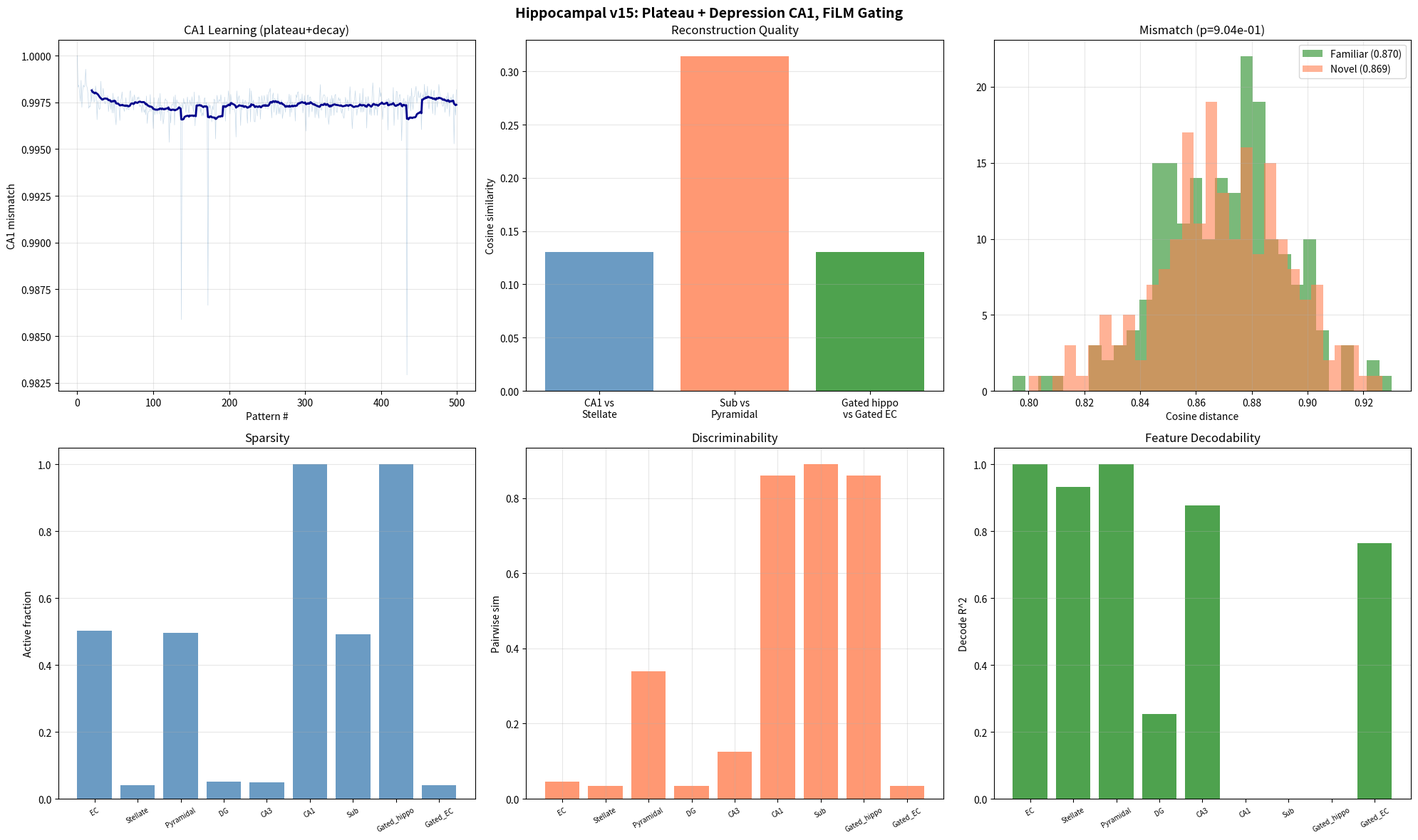

Write Python code to recreate this figure.
"""
Hippocampal Consolidation v15: CA1 Plateau Gating + Depression-Dominated
=========================================================================

CA1 adapted for sparse stellate TA:
  - Plateau gating: only CA1 neurons with strong stellate TA drive
    undergo plasticity. High threshold selects ~5% of neurons per
    episode, preventing diffuse weight accumulation.
  - Depression-dominated: mild weight decay every episode pulls all
    Schaffer weights toward zero. Only recently or repeatedly
    reinforced associations survive. This mirrors stellate neurons'
    bias toward forgetting, keeping only what is consistent or current.
  - Combined effect: selective writing (plateau) + continuous erasing
    (decay) produces sparse, recent, discriminative CA1 output.

Sub learns dense (pyramidal) from CA1 sparse. FiLM at Vb.
"""

import numpy as np
import json
import matplotlib
matplotlib.use('Agg')
import matplotlib.pyplot as plt
from scipy import stats

np.random.seed(42)


# =============================================================================
# 1. UTILITY FUNCTIONS
# =============================================================================

def make_feedforward_weights(D_output, d_input, connectivity_prob=0.33):
    mask = (np.random.rand(D_output, d_input) < connectivity_prob).astype(float)
    weights = np.random.randn(D_output, d_input) * mask
    row_norms = np.linalg.norm(weights, axis=1, keepdims=True) + 1e-10
    return weights / row_norms


def build_ring_inhibition(D, sigma, connection_prob=None):
    positions = np.arange(D)
    dist = np.abs(positions[:, None] - positions[None, :])
    dist = np.minimum(dist, D - dist)
    W = np.exp(-dist**2 / (2 * sigma**2))
    W[dist > 3 * sigma] = 0
    np.fill_diagonal(W, 0)
    if connection_prob is not None:
        mask = (np.random.rand(D, D) < connection_prob).astype(float)
        np.fill_diagonal(mask, 0)
        W *= mask
    row_sums = W.sum(axis=1, keepdims=True) + 1e-10
    W /= row_sums
    return W


def apply_kwta(pattern, k):
    out = np.zeros_like(pattern)
    if k < len(pattern):
        top_k_idx = np.argpartition(pattern, -k)[-k:]
        out[top_k_idx] = pattern[top_k_idx]
    else:
        out = pattern.copy()
    return out


def cosine_similarity(a, b):
    na, nb = np.linalg.norm(a), np.linalg.norm(b)
    if na < 1e-10 or nb < 1e-10:
        return 0.0
    return np.dot(a, b) / (na * nb)


def sigmoid(x):
    return np.where(x >= 0, 1/(1+np.exp(-x)), np.exp(x)/(1+np.exp(x)))


# =============================================================================
# 2. EC SUPERFICIAL (II/III): Sparse + Dense Split
# =============================================================================

class ECSuperficial:
    """
    Splits cortical input into:
    - Stellate (sparse): lateral inhibition, ~4% active, episode-specific
    - Pyramidal (dense): no inhibition, ~50% active, general context

    Pyramidal excites stellate (dense informs sparse), not vice versa.
    """
    def __init__(self, d_ec, sigma_inh=25, gamma_inh=5.0, n_inh_steps=5,
                 pyr_to_stel_strength=0.3, connectivity_prob=0.33):
        self.d_ec = d_ec
        self.gamma_inh = gamma_inh
        self.n_inh_steps = n_inh_steps
        self.pyr_to_stel_strength = pyr_to_stel_strength

        self.W_stellate = make_feedforward_weights(d_ec, d_ec, connectivity_prob)
        self.W_inh = build_ring_inhibition(d_ec, sigma_inh)
        self.W_pyramidal = make_feedforward_weights(d_ec, d_ec, connectivity_prob)
        self.W_pyr_to_stel = make_feedforward_weights(d_ec, d_ec, connectivity_prob)

    def forward(self, cortical_input):
        pyramidal = np.maximum(self.W_pyramidal @ cortical_input, 0)

        h_raw = self.W_stellate @ cortical_input
        h_raw += self.pyr_to_stel_strength * (self.W_pyr_to_stel @ pyramidal)
        h_raw = np.maximum(h_raw, 0)

        h = h_raw.copy()
        for _ in range(self.n_inh_steps):
            inh = self.W_inh @ h
            h = np.maximum(h_raw - self.gamma_inh * inh, 0)

        return h, pyramidal  # stellate (sparse), pyramidal (dense)


# =============================================================================
# 3. DENTATE GYRUS
# =============================================================================

class DentateGyrusLateral:
    def __init__(self, d_input, D_output, sigma_inh=50, gamma_inh=1.0,
                 n_inh_steps=5, noise_scale=0.0, inh_connection_prob=None):
        self.D_output = D_output
        self.W_ff = make_feedforward_weights(D_output, d_input)
        self.W_inh = build_ring_inhibition(
            D_output, sigma_inh, connection_prob=inh_connection_prob)
        self.gamma_inh = gamma_inh
        self.n_inh_steps = n_inh_steps
        self.noise_scale = noise_scale

    def forward(self, x):
        h_raw = x @ self.W_ff.T
        h_raw = np.maximum(h_raw, 0)
        if self.noise_scale > 0 and np.any(h_raw > 0):
            mean_active = np.mean(h_raw[h_raw > 0])
            h_raw = np.maximum(
                h_raw + np.random.randn(self.D_output) * self.noise_scale * mean_active, 0)
        h = h_raw.copy()
        for _ in range(self.n_inh_steps):
            inh = self.W_inh @ h
            h = np.maximum(h_raw - self.gamma_inh * inh, 0)
        return h


# =============================================================================
# 4. CA3
# =============================================================================

class CA3:
    def __init__(self, N, k_active):
        self.N = N
        self.k_active = k_active
        self.W = np.zeros((N, N))
        self.n_stored = 0
        self.mean_activity = np.zeros(N)

    def store_online(self, pattern):
        p = pattern / (np.linalg.norm(pattern) + 1e-10)
        self.n_stored += 1
        self.mean_activity += (p - self.mean_activity) / self.n_stored
        p_c = p - self.mean_activity
        self.W += np.outer(p_c, p_c)
        np.fill_diagonal(self.W, 0)

    def retrieve(self, cue, n_iterations=5):
        x = cue / (np.linalg.norm(cue) + 1e-10)
        for _ in range(n_iterations):
            h = np.maximum(self.W @ x, 0)
            x_new = apply_kwta(h, self.k_active)
            x_new = x_new / (np.linalg.norm(x_new) + 1e-10)
            if np.allclose(x, x_new, atol=1e-6):
                break
            x = x_new
        return x


# =============================================================================
# 5. CA1 (TA from stellate/sparse signal)
# =============================================================================

class CA1:
    """
    CA1 learns to reproduce stellate from CA3, with two control mechanisms:

    1. Plateau gating: only neurons with strong stellate TA drive learn.
       Since stellate is ~4% active and W_ta has 33% connectivity, most
       CA1 neurons get weak TA input. The plateau threshold selects only
       the ~5% most strongly driven, preventing diffuse weight growth.

    2. Depression-dominated dynamics: mild weight decay every episode.
       All Schaffer weights continuously drift toward zero. Only patterns
       that are recent or repeatedly reinforced survive the decay.
       This mirrors stellate neurons' forgetting bias: the system
       retains what is consistent and sheds what is transient.

    Combined: selective writing + continuous erasing = sparse, recent,
    discriminative output from ReLU(W_sc @ ca3).
    """
    def __init__(self, N_ca1, N_ca3, d_ec,
                 lr=0.3, plateau_threshold=0.7, plateau_sharpness=20.0,
                 weight_decay=0.998, connectivity_prob=0.33,
                 ltd_rate=0.05, ltd_ca3_threshold=0.0):
        self.N_ca1 = N_ca1
        self.lr = lr
        self.plateau_threshold = plateau_threshold
        self.plateau_sharpness = plateau_sharpness
        self.weight_decay = weight_decay
        self.ltd_rate = ltd_rate
        self.ltd_ca3_threshold = ltd_ca3_threshold

        # TA from stellate (fixed)
        self.W_ta = make_feedforward_weights(N_ca1, d_ec, connectivity_prob)

        # Schaffer from CA3 (plastic, zero-initialized = silent synapses)
        mask = (np.random.rand(N_ca1, N_ca3) < connectivity_prob).astype(float)
        self.W_sc = np.zeros((N_ca1, N_ca3))
        self.connectivity_mask = mask.copy()

        self.n_episodes = 0

    def encode(self, x_ca3, x_ec_stel):
        """
        Plateau-gated error-driven learning with weight decay.
        """
        h_ta = np.maximum(self.W_ta @ x_ec_stel, 0)
        h_sc = np.maximum(self.W_sc @ x_ca3, 0)

        # Plateau gating: high threshold selects strongly-driven neurons
        if np.max(h_ta) > 1e-10:
            threshold = self.plateau_threshold * np.max(h_ta)
        else:
            threshold = 0.0
        gate = sigmoid(self.plateau_sharpness * (h_ta - threshold))

        # Gated error: only plateau neurons contribute
        error = h_ta - h_sc
        gated_error = gate * error
        mismatch = float(np.linalg.norm(gated_error) / (np.linalg.norm(h_ta) + 1e-10))

        # Weight update at gated neurons
        self.W_sc += self.lr * np.outer(gated_error, x_ca3)

        # Depression-dominated: continuous weight decay (forgetting)
        self.W_sc *= self.weight_decay

        # Heterosynaptic LTD: depress inactive CA3 synapses at gated neurons
        ca3_inactive = (x_ca3 <= self.ltd_ca3_threshold).astype(float)
        self.W_sc *= (1.0 - self.ltd_rate * np.outer(gate, ca3_inactive))

        # Enforce connectivity
        self.W_sc *= self.connectivity_mask

        self.n_episodes += 1
        return mismatch

    def retrieve(self, x_ca3, x_ec_stel=None):
        """
        Output = ReLU(Schaffer @ CA3).
        Sparsity from plateau-selective learning + depression decay.
        """
        h_sc = np.maximum(self.W_sc @ x_ca3, 0)

        # Mismatch diagnostic if stellate available
        mismatch = 0.0
        if x_ec_stel is not None:
            h_ta = np.maximum(self.W_ta @ x_ec_stel, 0)
            error = h_ta - h_sc
            mismatch = float(np.linalg.norm(error) / (np.linalg.norm(h_ta) + 1e-10))

        return h_sc, mismatch


# =============================================================================
# 6. SUBICULUM (learns dense component from CA1 sparse)
# =============================================================================

class Subiculum:
    """
    Learns to produce the dense (pyramidal) component from CA1's sparse output.

    Teaching signals:
    - EC pyramidal (strong): the dense representation to reconstruct
    - EC stellate (weak): episode-specific context

    Slow learning (conventional Hebbian LTP). Minimal LTD.
    """
    def __init__(self, N_sub, N_ca1, d_ec,
                 lr=0.05, ltd_rate=0.001, connectivity_prob=0.33,
                 stel_teaching_strength=0.2):
        self.N_sub = N_sub
        self.lr = lr
        self.ltd_rate = ltd_rate
        self.stel_teaching_strength = stel_teaching_strength

        mask_ca1 = (np.random.rand(N_sub, N_ca1) < connectivity_prob).astype(float)
        self.W_ca1 = np.random.randn(N_sub, N_ca1) * 0.01 * mask_ca1
        self.mask_ca1 = mask_ca1.copy()

        self.W_ec_pyr = make_feedforward_weights(N_sub, d_ec, connectivity_prob)
        self.W_ec_stel = make_feedforward_weights(N_sub, d_ec, connectivity_prob)
        self.n_episodes = 0

    def encode(self, ca1_output, ec_pyramidal, ec_stellate):
        h_ca1 = self.W_ca1 @ ca1_output
        h_ec_pyr = self.W_ec_pyr @ ec_pyramidal
        h_ec_stel = self.W_ec_stel @ ec_stellate
        h_teach = h_ec_pyr + self.stel_teaching_strength * h_ec_stel

        h_sub = np.maximum(h_ca1 + h_teach, 0)

        error = h_teach - h_ca1
        self.W_ca1 += self.lr * np.outer(error, ca1_output)

        if self.ltd_rate > 0:
            ca1_inactive = (ca1_output <= 0).astype(float)
            sub_active = (h_sub > 0).astype(float)
            self.W_ca1 *= (1.0 - self.ltd_rate * np.outer(sub_active, ca1_inactive))
        self.W_ca1 *= self.mask_ca1

        row_norms = np.linalg.norm(self.W_ca1, axis=1, keepdims=True) + 1e-10
        max_norm = np.percentile(row_norms, 95)
        if max_norm > 1e-10:
            self.W_ca1 = np.where(
                row_norms > max_norm,
                self.W_ca1 * (max_norm / row_norms), self.W_ca1)

        self.n_episodes += 1
        return h_sub

    def replay(self, ca1_output):
        return np.maximum(self.W_ca1 @ ca1_output, 0)


# =============================================================================
# 7. EC DEEP Vb (FiLM gating)
# =============================================================================

class ECDeepVb:
    """FiLM: dense modulates sparse. No learned weights."""
    @staticmethod
    def gate(sparse_signal, dense_signal):
        gamma = sigmoid(dense_signal)
        return gamma * sparse_signal

    @staticmethod
    def hippocampal_output(ca1_output, sub_output):
        return ECDeepVb.gate(ca1_output, sub_output)

    @staticmethod
    def ec_target(stellate, pyramidal):
        return ECDeepVb.gate(stellate, pyramidal)


# =============================================================================
# 8. HIPPOCAMPAL SYSTEM
# =============================================================================

class HippocampalSystem:
    def __init__(self, d_ec, D_dg, N_ca3, N_ca1, k_ca3,
                 dg_params=None, ca1_params=None, sub_params=None,
                 ec_sup_params=None, N_sub=1000, ca3_retrieval_iterations=5):
        self.d_ec = d_ec
        self.ca3_retrieval_iterations = ca3_retrieval_iterations

        self.ec_sup = ECSuperficial(d_ec, **(ec_sup_params or {}))
        self.dg = DentateGyrusLateral(d_ec, D_dg, **(dg_params or {}))
        self.ca3 = CA3(N_ca3, k_ca3)
        self.ca1 = CA1(N_ca1, N_ca3, d_ec, **(ca1_params or {}))
        self.sub = Subiculum(N_sub, N_ca1, d_ec, **(sub_params or {}))

        self.ec_store = []

    def encode_batch(self, ec_patterns):
        self.ec_store = [ec.copy() for ec in ec_patterns]
        ca1_mismatches = []

        for ec in ec_patterns:
            stellate, pyramidal = self.ec_sup.forward(ec)

            # Storage: stellate -> DG -> CA3
            dg_out = self.dg.forward(stellate)
            self.ca3.store_online(dg_out)

            # CA1 encoding: Schaffer from DG, TA from stellate
            self.ca1.encode(dg_out, stellate)

            # CA1 output for Sub training
            ca3_out = self.ca3.retrieve(dg_out, self.ca3_retrieval_iterations)
            ca1_out, mm = self.ca1.retrieve(ca3_out, stellate)
            ca1_mismatches.append(mm)

            # Sub: learns dense (pyramidal) from CA1 sparse
            self.sub.encode(ca1_out, pyramidal, stellate)

        return ca1_mismatches

    def replay_to_output(self, ec_query):
        stellate, pyramidal = self.ec_sup.forward(ec_query)
        dg_out = self.dg.forward(stellate)
        ca3_out = self.ca3.retrieve(dg_out, self.ca3_retrieval_iterations)
        ca1_out, ca1_mm = self.ca1.retrieve(ca3_out, stellate)
        sub_out = self.sub.replay(ca1_out)
        gated = ECDeepVb.hippocampal_output(ca1_out, sub_out)
        return gated, {
            "ca1_mismatch": ca1_mm,
            "ca1_out": ca1_out, "sub_out": sub_out,
            "stellate": stellate, "pyramidal": pyramidal,
        }

    def generate_replay_batch(self):
        return [self.replay_to_output(ec)[0] for ec in self.ec_store]

    def get_stage_outputs(self, ec_pattern):
        stellate, pyramidal = self.ec_sup.forward(ec_pattern)
        dg_out = self.dg.forward(stellate)
        ca3_out = self.ca3.retrieve(dg_out, self.ca3_retrieval_iterations)
        ca1_out, _ = self.ca1.retrieve(ca3_out, stellate)
        sub_out = self.sub.replay(ca1_out)
        gated_hippo = ECDeepVb.hippocampal_output(ca1_out, sub_out)
        gated_ec = ECDeepVb.ec_target(stellate, pyramidal)
        return {
            "ec_input": ec_pattern,
            "stellate": stellate, "pyramidal": pyramidal,
            "dg": dg_out, "ca3": ca3_out,
            "ca1": ca1_out, "sub": sub_out,
            "gated_hippo": gated_hippo, "gated_ec": gated_ec,
        }


# =============================================================================
# 9. WORLD MODEL
# =============================================================================

class SparseFeatureWorld:
    def __init__(self, N_features, d_ec, sparsity_base=0.1, sparsity_decay=0.99):
        self.N_features = N_features
        self.d_ec = d_ec
        self.sparsities = np.clip(
            [sparsity_base * (sparsity_decay ** i) for i in range(N_features)],
            0.005, 0.5)
        self.sparsities = np.array(self.sparsities)
        raw = np.random.randn(d_ec, N_features)
        col_norms = np.linalg.norm(raw, axis=0, keepdims=True) + 1e-10
        self.W_ec = raw / col_norms
        self.W_ec_pinv = np.linalg.pinv(self.W_ec)

    def generate_observation(self):
        active = (np.random.rand(self.N_features) < self.sparsities).astype(float)
        values = np.random.uniform(0, 1, self.N_features)
        features = active * values
        ec = self.W_ec @ features
        return features, ec

    def generate_batch(self, n):
        features_list, ec_list = [], []
        for _ in range(n):
            f, ec = self.generate_observation()
            features_list.append(f)
            ec_list.append(ec)
        return np.array(features_list), np.array(ec_list)


# =============================================================================
# 10. ANALYSIS TOOLS
# =============================================================================

def measure_stage(reprs, dim, features_probe=None, world=None, n_feat=100):
    active_frac = float(np.mean(reprs > 0))
    cov = np.cov(reprs.T)
    eigvals = np.maximum(np.linalg.eigvalsh(cov), 0)
    total_var = np.sum(eigvals) + 1e-10
    pr = total_var ** 2 / (np.sum(eigvals ** 2) + 1e-10)

    n_sample = min(200, len(reprs))
    idx = np.random.choice(len(reprs), n_sample, replace=False)
    pair_sims = []
    for ii in range(n_sample):
        for jj in range(ii + 1, min(ii + 20, n_sample)):
            pair_sims.append(cosine_similarity(reprs[idx[ii]], reprs[idx[jj]]))

    decode_r2 = 0.0
    if features_probe is not None and world is not None:
        lam = 0.01
        HTH_inv = np.linalg.inv(reprs.T @ reprs + lam * np.eye(reprs.shape[1]))
        r2s = []
        for fi in range(min(n_feat, world.N_features)):
            y = features_probe[:len(reprs), fi]
            w = HTH_inv @ (reprs.T @ y)
            ss_res = np.sum((y - reprs @ w) ** 2)
            ss_tot = np.sum((y - np.mean(y)) ** 2) + 1e-10
            r2s.append(max(0.0, 1.0 - ss_res / ss_tot))
        decode_r2 = float(np.mean(r2s))

    return {
        "n_dims": dim, "active_fraction": active_frac,
        "participation_ratio": float(pr),
        "pr_normalized": float(pr / dim) if dim > 0 else 0.0,
        "mean_pairwise_sim": float(np.mean(pair_sims)) if pair_sims else 0.0,
        "feature_decode_r2_mean": decode_r2,
    }


# =============================================================================
# 11. PARAMETERS
# =============================================================================

d_ec = 1000
N_features = 200
sparsity_base = 0.1
sparsity_decay = 0.99

D_dg = 1000
N_ca3 = 1000
N_ca1 = 1000
N_sub = 1000
k_ca3 = 50
ca3_retrieval_iters = 5

ec_sup_params = {
    "sigma_inh": 25, "gamma_inh": 5.0, "n_inh_steps": 5,
    "pyr_to_stel_strength": 0.3,
}

dg_params = {
    "sigma_inh": 25, "gamma_inh": 5.0, "n_inh_steps": 5, "noise_scale": 0.0,
}

ca1_params = {
    "lr": 0.3, "plateau_threshold": 0.7, "plateau_sharpness": 20.0,
    "weight_decay": 0.998, "ltd_rate": 0.05, "ltd_ca3_threshold": 0.0,
}

sub_params = {
    "lr": 0.05, "ltd_rate": 0.001,
    "connectivity_prob": 0.33, "stel_teaching_strength": 0.2,
}

N_experience = 500
N_probe = 500

print("=" * 70)
print("HIPPOCAMPAL v15: PLATEAU + DEPRESSION CA1, FiLM GATING")
print("=" * 70)
print(f"\nWorld: {N_features} features -> EC({d_ec})")
print(f"EC: stellate(sparse ~4%) + pyramidal(dense ~50%)")
print(f"Storage: stellate -> DG({D_dg}) -> CA3({N_ca3})")
print(f"CA1(1000): plateau gating + weight decay.")
print(f"Sub({N_sub}): learns dense from CA1 sparse.")
print(f"Vb: FiLM = sigmoid(sub) * ca1")
print(f"Data: {N_experience} experiences, {N_probe} probes")


# =============================================================================
# 12. GENERATE WORLD
# =============================================================================

print(f"\n{'=' * 70}")
print("PHASE 1: Generating world")
print("=" * 70)

world = SparseFeatureWorld(N_features, d_ec, sparsity_base, sparsity_decay)
features_exp, ec_exp = world.generate_batch(N_experience)
features_probe, ec_probe = world.generate_batch(N_probe)
print(f"  {N_experience} exp, {N_probe} probes")
print(f"  Mean features active: {np.mean(np.sum(features_exp > 0, axis=1)):.1f}")


# =============================================================================
# 13. ENCODING
# =============================================================================

print(f"\n{'=' * 70}")
print("PHASE 2: Encoding")
print("=" * 70)

hipp = HippocampalSystem(
    d_ec, D_dg, N_ca3, N_ca1, k_ca3,
    dg_params=dg_params, ca1_params=ca1_params, sub_params=sub_params,
    ec_sup_params=ec_sup_params, N_sub=N_sub,
    ca3_retrieval_iterations=ca3_retrieval_iters)

ca1_mm = hipp.encode_batch(ec_exp)
print(f"  Encoded {N_experience} patterns")
print(f"  CA1 mismatch: first={ca1_mm[0]:.4f}, last={ca1_mm[-1]:.4f}, "
      f"mean={np.mean(ca1_mm):.4f}")


# =============================================================================
# 13b. DETAILED CA1 DIAGNOSTICS
# =============================================================================

print(f"\n{'=' * 70}")
print("PHASE 2b: Detailed CA1 diagnostics")
print("=" * 70)

# --- W_sc weight statistics ---
W = hipp.ca1.W_sc
W_nonzero = W[W != 0]
print(f"\n  W_sc weight statistics:")
print(f"    Shape: {W.shape}")
print(f"    Fraction nonzero: {np.mean(W != 0):.4f}")
print(f"    Fraction positive: {np.mean(W > 0):.4f}")
print(f"    Fraction negative: {np.mean(W < 0):.4f}")
if len(W_nonzero) > 0:
    print(f"    Nonzero mean: {np.mean(W_nonzero):.6f}")
    print(f"    Nonzero std: {np.std(W_nonzero):.6f}")
    print(f"    Nonzero abs mean: {np.mean(np.abs(W_nonzero)):.6f}")
    print(f"    Max: {np.max(W):.6f}, Min: {np.min(W):.6f}")
    print(f"    Percentiles (abs): 50th={np.percentile(np.abs(W_nonzero), 50):.6f}, "
          f"90th={np.percentile(np.abs(W_nonzero), 90):.6f}, "
          f"99th={np.percentile(np.abs(W_nonzero), 99):.6f}")

# Row norms (each row = one CA1 neuron's incoming weights)
row_norms = np.linalg.norm(W, axis=1)
print(f"\n  W_sc row norms (per CA1 neuron):")
print(f"    Mean: {np.mean(row_norms):.6f}")
print(f"    Std: {np.std(row_norms):.6f}")
print(f"    Max: {np.max(row_norms):.6f}")
print(f"    Fraction with norm > 0.01: {np.mean(row_norms > 0.01):.4f}")
print(f"    Fraction with norm > 0.1: {np.mean(row_norms > 0.1):.4f}")
print(f"    Fraction with norm > 1.0: {np.mean(row_norms > 1.0):.4f}")

# --- Per-pattern CA1 internals (sample 10 patterns) ---
print(f"\n  Per-pattern CA1 internals (10 encoded patterns):")
sample_idx = np.linspace(0, N_experience-1, 10, dtype=int)

for idx in sample_idx:
    ec = ec_exp[idx]
    stellate, pyramidal = hipp.ec_sup.forward(ec)
    dg_out = hipp.dg.forward(stellate)
    ca3_out = hipp.ca3.retrieve(dg_out, ca3_retrieval_iters)

    # TA activation
    h_ta = np.maximum(hipp.ca1.W_ta @ stellate, 0)
    h_ta_active = np.mean(h_ta > 0)
    h_ta_max = np.max(h_ta) if np.any(h_ta > 0) else 0

    # Gate
    if h_ta_max > 1e-10:
        threshold = hipp.ca1.plateau_threshold * h_ta_max
    else:
        threshold = 0.0
    gate = sigmoid(hipp.ca1.plateau_sharpness * (h_ta - threshold))
    gate_active = np.mean(gate > 0.5)
    gate_strong = np.mean(gate > 0.9)

    # Schaffer activation
    h_sc = np.maximum(hipp.ca1.W_sc @ ca3_out, 0)
    h_sc_active = np.mean(h_sc > 0)
    h_sc_max = np.max(h_sc) if np.any(h_sc > 0) else 0

    # CA3 input stats
    ca3_active = np.mean(ca3_out > 0)

    print(f"    Pattern {idx:3d}: "
          f"stel_active={np.mean(stellate>0):.3f}, "
          f"ca3_active={ca3_active:.3f}, "
          f"h_ta_active={h_ta_active:.3f}, "
          f"h_ta_max={h_ta_max:.4f}, "
          f"gate>0.5={gate_active:.3f}, "
          f"gate>0.9={gate_strong:.3f}, "
          f"h_sc_active={h_sc_active:.3f}, "
          f"h_sc_max={h_sc_max:.4f}")

# --- Test: what does CA1 output look like for first few patterns? ---
print(f"\n  CA1 retrieve output stats (first 20 encoded patterns):")
for idx in range(20):
    ec = ec_exp[idx]
    stellate, pyramidal = hipp.ec_sup.forward(ec)
    dg_out = hipp.dg.forward(stellate)
    ca3_out = hipp.ca3.retrieve(dg_out, ca3_retrieval_iters)
    ca1_out, mm = hipp.ca1.retrieve(ca3_out, stellate)

    ca1_active = np.mean(ca1_out > 0)
    ca1_norm = np.linalg.norm(ca1_out)
    h_ta = np.maximum(hipp.ca1.W_ta @ stellate, 0)
    cos_to_ta = cosine_similarity(ca1_out, h_ta)

    print(f"    Pattern {idx:3d}: "
          f"ca1_active={ca1_active:.3f}, "
          f"ca1_norm={ca1_norm:.4f}, "
          f"cos(ca1, h_ta)={cos_to_ta:.4f}, "
          f"mismatch={mm:.4f}")

# --- Pairwise similarity of CA1 outputs (first 50) ---
print(f"\n  CA1 output pairwise similarities (first 50 patterns):")
ca1_outputs_sample = []
for idx in range(min(50, N_experience)):
    ec = ec_exp[idx]
    stellate, _ = hipp.ec_sup.forward(ec)
    dg_out = hipp.dg.forward(stellate)
    ca3_out = hipp.ca3.retrieve(dg_out, ca3_retrieval_iters)
    ca1_out, _ = hipp.ca1.retrieve(ca3_out, stellate)
    ca1_outputs_sample.append(ca1_out)

ca1_pair_sims = []
for i in range(len(ca1_outputs_sample)):
    for j in range(i+1, min(i+10, len(ca1_outputs_sample))):
        ca1_pair_sims.append(cosine_similarity(
            ca1_outputs_sample[i], ca1_outputs_sample[j]))
print(f"    Mean pairwise sim: {np.mean(ca1_pair_sims):.4f}")
print(f"    Std: {np.std(ca1_pair_sims):.4f}")
print(f"    Min: {np.min(ca1_pair_sims):.4f}, Max: {np.max(ca1_pair_sims):.4f}")

# --- Check if the issue is CA3 input being too similar ---
print(f"\n  CA3 retrieval pairwise similarities (first 50 patterns):")
ca3_outputs_sample = []
for idx in range(min(50, N_experience)):
    ec = ec_exp[idx]
    stellate, _ = hipp.ec_sup.forward(ec)
    dg_out = hipp.dg.forward(stellate)
    ca3_out = hipp.ca3.retrieve(dg_out, ca3_retrieval_iters)
    ca3_outputs_sample.append(ca3_out)

ca3_pair_sims = []
for i in range(len(ca3_outputs_sample)):
    for j in range(i+1, min(i+10, len(ca3_outputs_sample))):
        ca3_pair_sims.append(cosine_similarity(
            ca3_outputs_sample[i], ca3_outputs_sample[j]))
print(f"    Mean pairwise sim: {np.mean(ca3_pair_sims):.4f}")
print(f"    Std: {np.std(ca3_pair_sims):.4f}")

# --- Check stellate -> h_ta pathway (is TA too dense?) ---
print(f"\n  Stellate -> h_ta density analysis (20 patterns):")
ta_active_fracs = []
for idx in range(min(20, N_experience)):
    stellate, _ = hipp.ec_sup.forward(ec_exp[idx])
    h_ta = np.maximum(hipp.ca1.W_ta @ stellate, 0)
    ta_active_fracs.append(np.mean(h_ta > 0))
print(f"    h_ta active fraction: mean={np.mean(ta_active_fracs):.3f}, "
      f"std={np.std(ta_active_fracs):.3f}")
print(f"    (stellate is {np.mean([np.mean(hipp.ec_sup.forward(ec_exp[i])[0] > 0) for i in range(20)]):.3f} active)")
print(f"    W_ta connectivity: {np.mean(np.abs(hipp.ca1.W_ta) > 1e-10):.3f}")


# =============================================================================
# 14. REPLAY QUALITY
# =============================================================================

print(f"\n{'=' * 70}")
print("PHASE 3: Replay quality")
print("=" * 70)

ca1_sims, sub_sims, gated_sims, ec_target_sims = [], [], [], []
fracs = {"stel": [], "pyr": [], "ca1": [], "sub": [], "gated": []}

for i, ec in enumerate(ec_exp[:200]):
    s = hipp.get_stage_outputs(ec)

    ca1_sims.append(cosine_similarity(s["stellate"], s["ca1"]))
    sub_sims.append(cosine_similarity(s["pyramidal"], s["sub"]))
    gated_sims.append(cosine_similarity(s["gated_ec"], s["gated_hippo"]))
    ec_target_sims.append(cosine_similarity(ec, s["gated_hippo"]))

    fracs["stel"].append(float(np.mean(s["stellate"] > 0)))
    fracs["pyr"].append(float(np.mean(s["pyramidal"] > 0)))
    fracs["ca1"].append(float(np.mean(s["ca1"] > 0)))
    fracs["sub"].append(float(np.mean(s["sub"] > 0)))
    fracs["gated"].append(float(np.mean(s["gated_hippo"] > 0)))

print(f"  Component reconstruction quality:")
print(f"    CA1 vs Stellate (sparse target):   {np.mean(ca1_sims):.4f}")
print(f"    Sub vs Pyramidal (dense target):    {np.mean(sub_sims):.4f}")
print(f"    Gated hippo vs Gated EC:            {np.mean(gated_sims):.4f}")
print(f"    Gated hippo vs original EC input:   {np.mean(ec_target_sims):.4f}")

print(f"\n  Active fractions:")
for k, v in fracs.items():
    print(f"    {k:>8s}: {np.mean(v):.3f}")


# =============================================================================
# 15. MISMATCH DETECTION
# =============================================================================

print(f"\n{'=' * 70}")
print("PHASE 4: Mismatch detection")
print("=" * 70)

familiar_mm = []
for ec in ec_exp[:200]:
    s = hipp.get_stage_outputs(ec)
    familiar_mm.append(1.0 - cosine_similarity(s["gated_hippo"], s["gated_ec"]))

novel_mm = []
for ec in ec_probe[:200]:
    s = hipp.get_stage_outputs(ec)
    novel_mm.append(1.0 - cosine_similarity(s["gated_hippo"], s["gated_ec"]))

print(f"  Familiar cosine dist: {np.mean(familiar_mm):.4f} +/- {np.std(familiar_mm):.4f}")
print(f"  Novel cosine dist:    {np.mean(novel_mm):.4f} +/- {np.std(novel_mm):.4f}")
print(f"  Separation: {np.mean(novel_mm) - np.mean(familiar_mm):.4f}")

t_stat, p_val = stats.ttest_ind(novel_mm, familiar_mm)
print(f"  t-test: t={t_stat:.3f}, p={p_val:.2e}")


# =============================================================================
# 16. STAGE REPRESENTATION ANALYSIS
# =============================================================================

print(f"\n{'=' * 70}")
print("PHASE 5: Representation quality by stage")
print("=" * 70)

n_a = min(300, N_probe)
all_reprs = {k: [] for k in
    ["EC", "Stellate", "Pyramidal", "DG", "CA3", "CA1", "Sub",
     "Gated_hippo", "Gated_EC"]}

for ec in ec_probe[:n_a]:
    s = hipp.get_stage_outputs(ec)
    all_reprs["EC"].append(s["ec_input"])
    all_reprs["Stellate"].append(s["stellate"])
    all_reprs["Pyramidal"].append(s["pyramidal"])
    all_reprs["DG"].append(s["dg"])
    all_reprs["CA3"].append(s["ca3"])
    all_reprs["CA1"].append(s["ca1"])
    all_reprs["Sub"].append(s["sub"])
    all_reprs["Gated_hippo"].append(s["gated_hippo"])
    all_reprs["Gated_EC"].append(s["gated_ec"])

stage_results = {}
for name in all_reprs:
    reprs = np.array(all_reprs[name])
    result = measure_stage(reprs, d_ec, features_probe, world)
    stage_results[name] = result
    print(f"  {name:>12s}: active={result['active_fraction']:.3f}, "
          f"PR={result['participation_ratio']:.1f}, "
          f"pair_sim={result['mean_pairwise_sim']:.4f}, "
          f"decode_R2={result['feature_decode_r2_mean']:.4f}")


# =============================================================================
# 17. SAVE RESULTS
# =============================================================================

print(f"\n{'=' * 70}")
print("Saving results...")
print("=" * 70)

results = {
    "params": {
        "d_ec": d_ec, "N_features": N_features,
        "D_dg": D_dg, "N_ca3": N_ca3, "N_ca1": N_ca1, "N_sub": N_sub,
        "k_ca3": k_ca3, "N_experience": N_experience, "N_probe": N_probe,
    },
    "replay_quality": {
        "ca1_vs_stellate": float(np.mean(ca1_sims)),
        "sub_vs_pyramidal": float(np.mean(sub_sims)),
        "gated_hippo_vs_gated_ec": float(np.mean(gated_sims)),
        "gated_hippo_vs_ec_input": float(np.mean(ec_target_sims)),
    },
    "active_fractions": {k: float(np.mean(v)) for k, v in fracs.items()},
    "mismatch_detection": {
        "familiar_mean": float(np.mean(familiar_mm)),
        "novel_mean": float(np.mean(novel_mm)),
        "separation": float(np.mean(novel_mm) - np.mean(familiar_mm)),
        "p_val": float(p_val),
    },
    "stage_representations": stage_results,
}

with open("consolidation_v15d_results.json", "w") as f:
    json.dump(results, f, indent=2)
print("  Saved to consolidation_v15d_results.json")


# =============================================================================
# 18. VISUALIZATION
# =============================================================================

print("\nGenerating plots...")
fig, axes = plt.subplots(2, 3, figsize=(20, 12))
fig.suptitle("Hippocampal v15: Plateau + Depression CA1, FiLM Gating",
             fontsize=14, fontweight='bold')

# Panel 1: CA1 mismatch
ax = axes[0, 0]
ax.plot(ca1_mm, alpha=0.3, color="steelblue", linewidth=0.5)
w = 20
if len(ca1_mm) > w:
    sm = np.convolve(ca1_mm, np.ones(w)/w, mode='valid')
    ax.plot(range(w-1, len(ca1_mm)), sm, color="darkblue", linewidth=2)
ax.set_xlabel("Pattern #"); ax.set_ylabel("CA1 mismatch")
ax.set_title("CA1 Learning (plateau+decay)"); ax.grid(True, alpha=0.3)

# Panel 2: Component reconstruction
ax = axes[0, 1]
methods = ["CA1 vs\nStellate", "Sub vs\nPyramidal", "Gated hippo\nvs Gated EC"]
vals = [np.mean(ca1_sims), np.mean(sub_sims), np.mean(gated_sims)]
colors = ["steelblue", "coral", "forestgreen"]
ax.bar(methods, vals, color=colors, alpha=0.8)
ax.set_ylabel("Cosine similarity"); ax.set_title("Reconstruction Quality")
ax.grid(True, alpha=0.3, axis="y")

# Panel 3: Mismatch detection
ax = axes[0, 2]
ax.hist(familiar_mm, bins=30, alpha=0.6, label=f"Familiar ({np.mean(familiar_mm):.3f})",
        color="forestgreen")
ax.hist(novel_mm, bins=30, alpha=0.6, label=f"Novel ({np.mean(novel_mm):.3f})",
        color="coral")
ax.set_xlabel("Cosine distance"); ax.set_title(f"Mismatch (p={p_val:.2e})")
ax.legend(); ax.grid(True, alpha=0.3)

# Panel 4: Active fraction
ax = axes[1, 0]
stage_order = ["EC", "Stellate", "Pyramidal", "DG", "CA3", "CA1", "Sub",
               "Gated_hippo", "Gated_EC"]
af = [stage_results[s]["active_fraction"] for s in stage_order]
x = np.arange(len(stage_order))
ax.bar(x, af, color="steelblue", alpha=0.8)
ax.set_xticks(x); ax.set_xticklabels(stage_order, fontsize=7, rotation=30)
ax.set_ylabel("Active fraction"); ax.set_title("Sparsity"); ax.grid(True, alpha=0.3, axis="y")

# Panel 5: Pairwise similarity
ax = axes[1, 1]
ps = [stage_results[s]["mean_pairwise_sim"] for s in stage_order]
ax.bar(x, ps, color="coral", alpha=0.8)
ax.set_xticks(x); ax.set_xticklabels(stage_order, fontsize=7, rotation=30)
ax.set_ylabel("Pairwise sim"); ax.set_title("Discriminability"); ax.grid(True, alpha=0.3)

# Panel 6: Feature decode R^2
ax = axes[1, 2]
dr = [stage_results[s]["feature_decode_r2_mean"] for s in stage_order]
ax.bar(x, dr, color="forestgreen", alpha=0.8)
ax.set_xticks(x); ax.set_xticklabels(stage_order, fontsize=7, rotation=30)
ax.set_ylabel("Decode R^2"); ax.set_title("Feature Decodability"); ax.grid(True, alpha=0.3, axis="y")

plt.tight_layout()
plt.savefig("consolidation_v15d_results.png", dpi=150, bbox_inches='tight')
print("  Saved plot")

print(f"\n{'=' * 70}")
print("DONE")
print("=" * 70)
